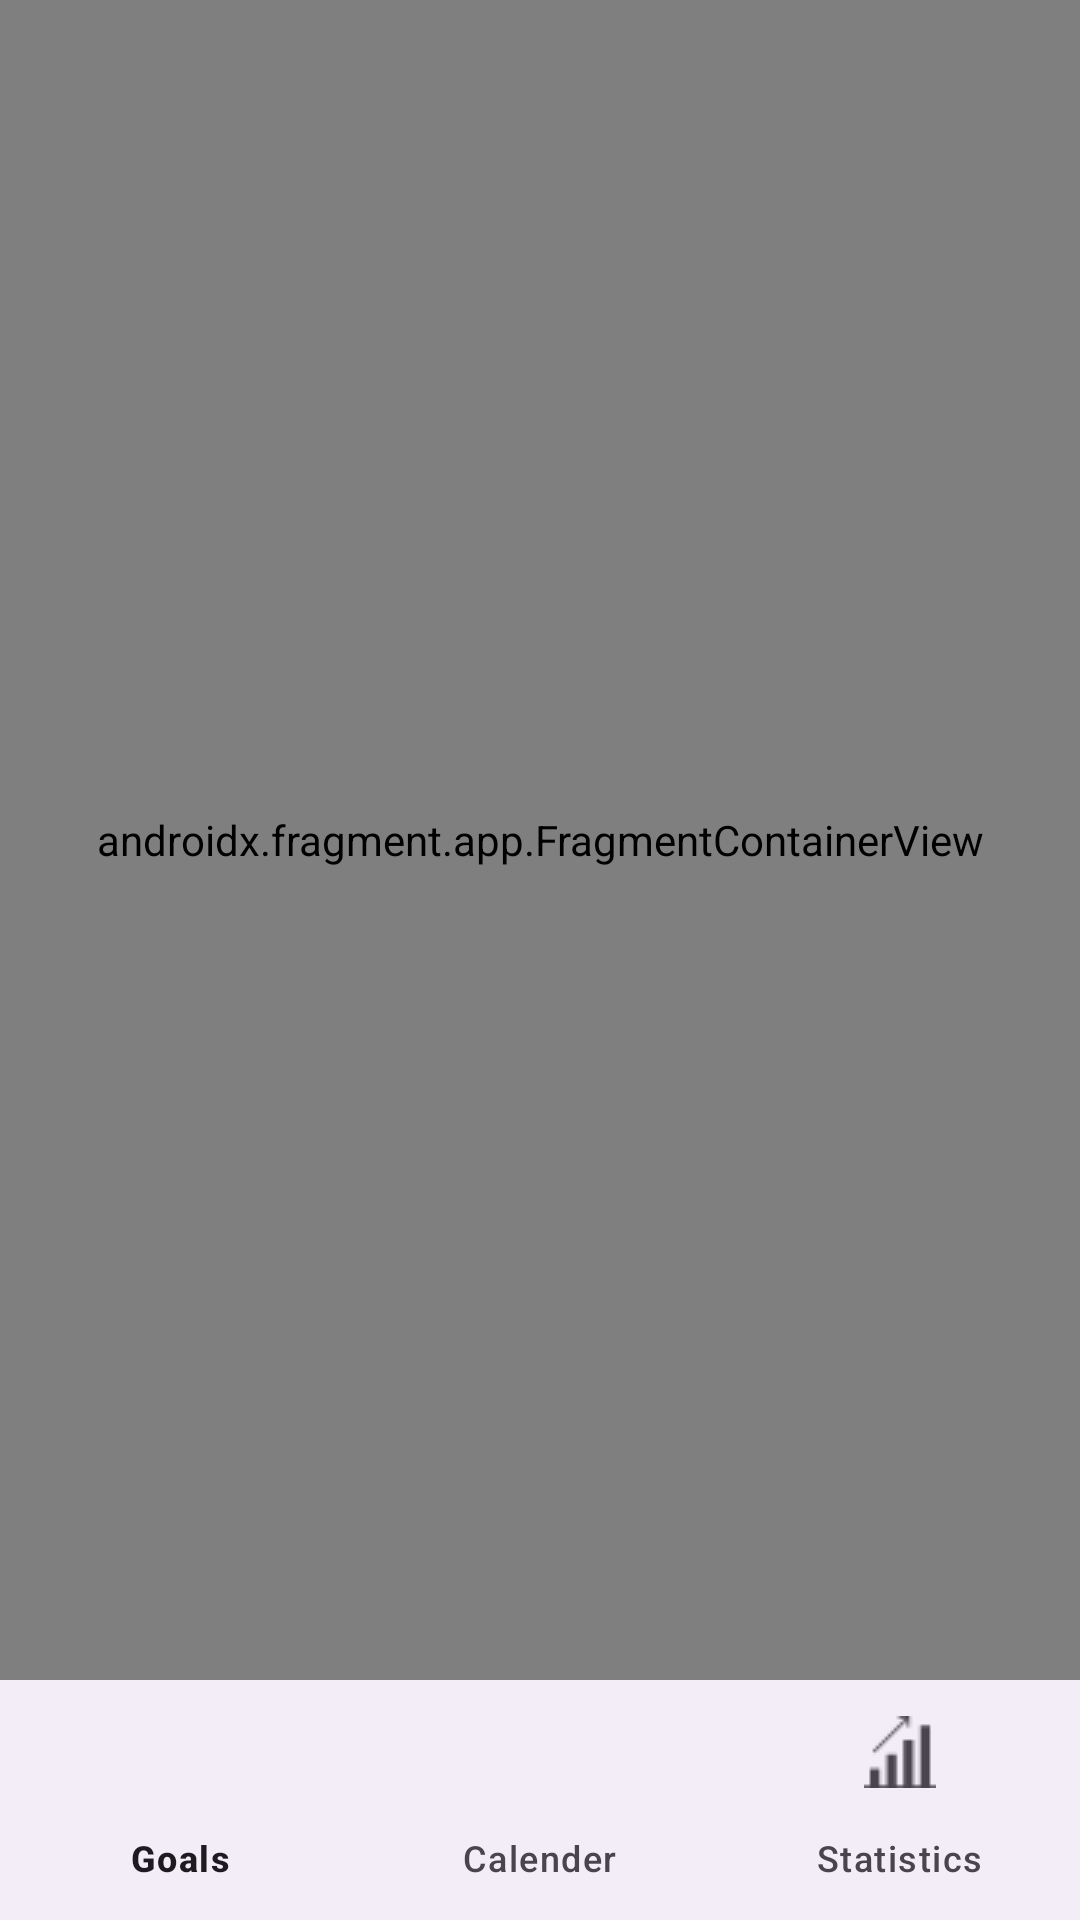

This screen was rendered from an Android layout file. Write that file and the resources it references.
<!-- AndroidManifest.xml: application theme Theme.CashRoyale -->
<!-- res/layout/activity_main.xml -->
<?xml version="1.0" encoding="utf-8"?>
<androidx.constraintlayout.widget.ConstraintLayout xmlns:android="http://schemas.android.com/apk/res/android"
    xmlns:app="http://schemas.android.com/apk/res-auto"
    xmlns:tools="http://schemas.android.com/tools"
    android:id="@+id/main"
    android:layout_width="match_parent"
    android:layout_height="match_parent">

    <androidx.fragment.app.FragmentContainerView
        android:id="@+id/nav_host_fragment"
        android:name="androidx.navigation.fragment.NavHostFragment"
        android:layout_width="0dp"
        android:layout_height="0dp"
        app:defaultNavHost="true"
        app:layout_constraintBottom_toTopOf="@+id/bottomNavigationView"
        app:layout_constraintEnd_toEndOf="parent"
        app:layout_constraintStart_toStartOf="parent"
        app:layout_constraintTop_toTopOf="parent"
        app:navGraph="@navigation/nav_graph" /> <com.google.android.material.bottomnavigation.BottomNavigationView
    android:id="@+id/bottomNavigationView"
    android:layout_width="0dp"
    android:layout_height="wrap_content"
    app:layout_constraintBottom_toBottomOf="parent"
    app:layout_constraintEnd_toEndOf="parent"
    app:layout_constraintStart_toStartOf="parent"
    app:menu="@menu/bottom_nav_menu" />

</androidx.constraintlayout.widget.ConstraintLayout>
<!-- resources referenced by this layout -->
<resources>
  <style name="Theme.CashRoyale" parent="Base.Theme.CashRoyale" />
  <style name="Base.Theme.CashRoyale" parent="Theme.Material3.DayNight.NoActionBar">
          
          
      </style>
</resources>
